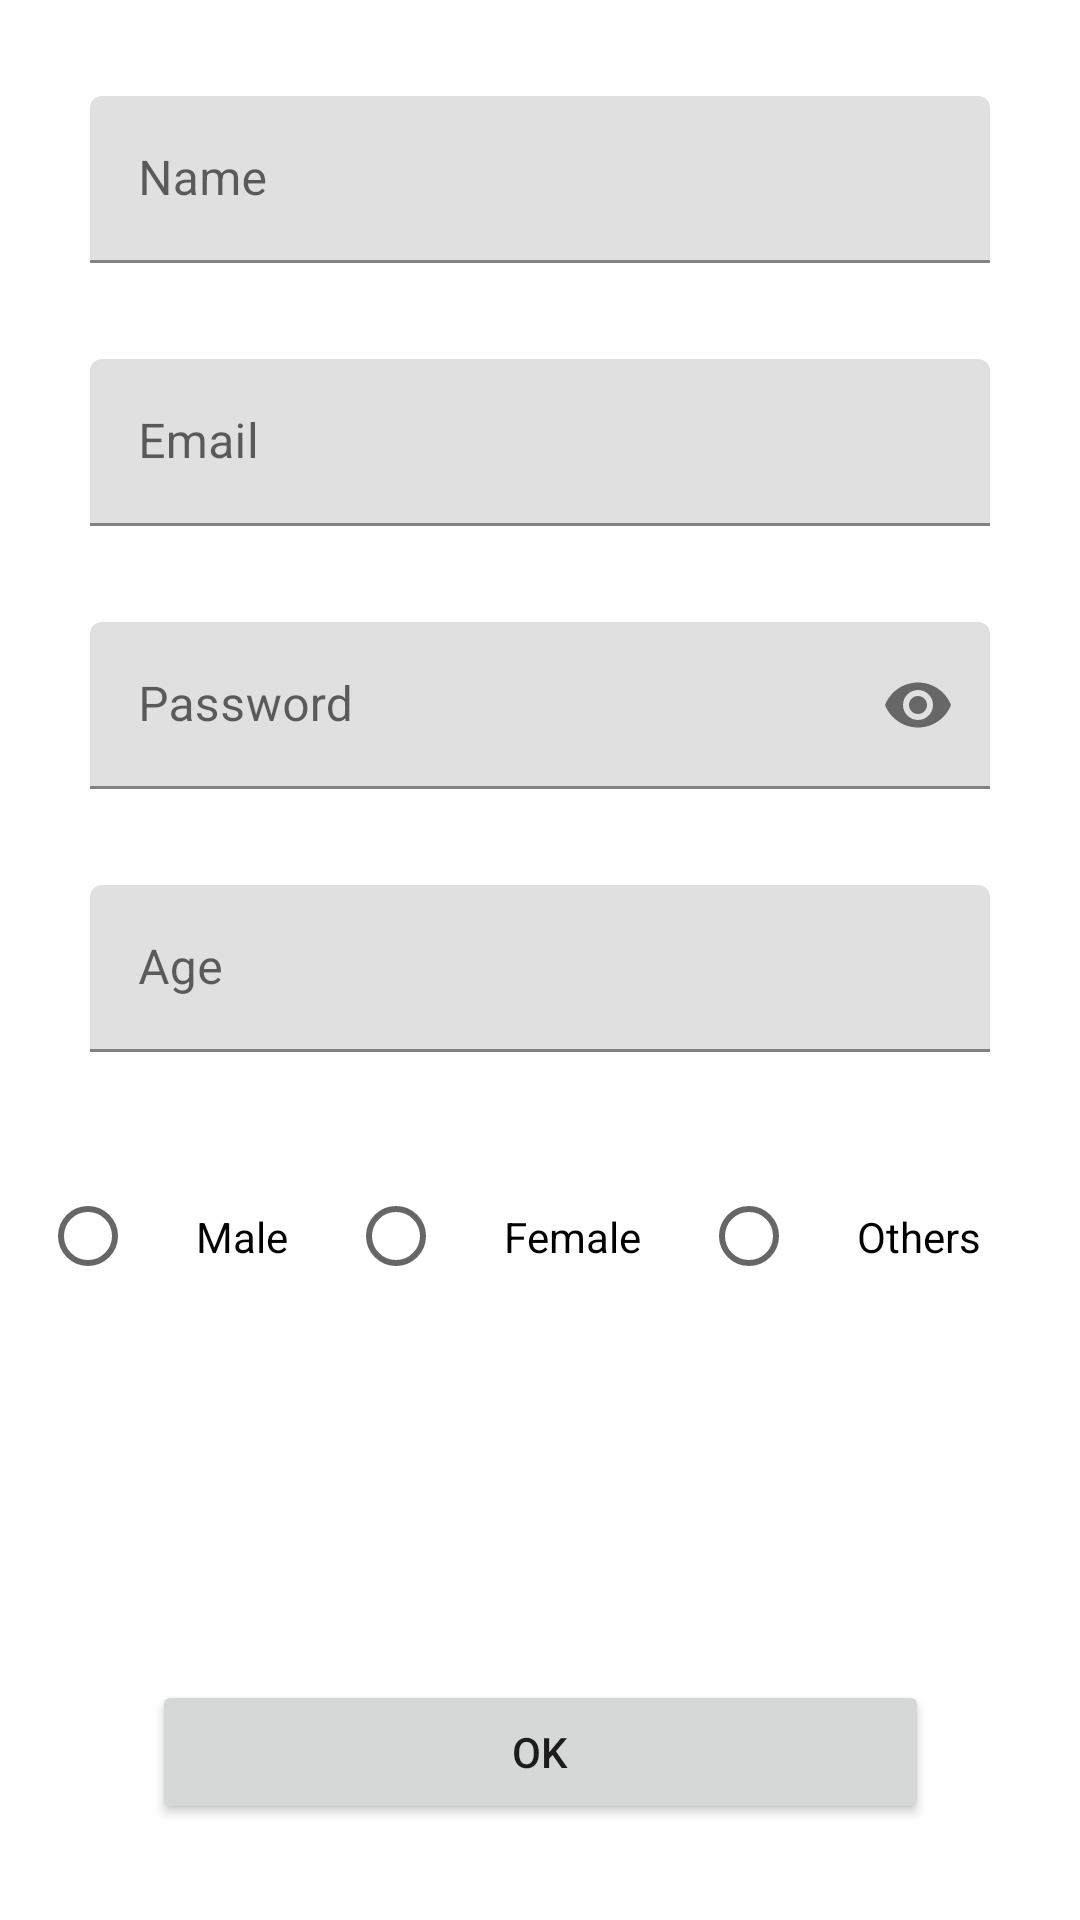

The Android layout XML behind this screen, and the referenced resources:
<!-- AndroidManifest.xml: application theme Theme.ShibaCha_app -->
<!-- res/layout/activity_confirm_details.xml -->
<?xml version="1.0" encoding="utf-8"?>
<androidx.constraintlayout.widget.ConstraintLayout xmlns:android="http://schemas.android.com/apk/res/android"
    xmlns:app="http://schemas.android.com/apk/res-auto"
    xmlns:tools="http://schemas.android.com/tools"
    android:layout_width="match_parent"
    android:layout_height="match_parent"
    tools:context=".activities.ConfirmDetailsActivity">

    <com.google.android.material.textfield.TextInputLayout
        android:id="@+id/name_field"
        android:layout_width="300dp"
        android:layout_height="wrap_content"
        android:layout_marginTop="32dp"
        android:hint="@string/name_field"
        app:layout_constraintEnd_toEndOf="parent"
        app:layout_constraintStart_toStartOf="parent"
        app:layout_constraintTop_toTopOf="parent">

        <com.google.android.material.textfield.TextInputEditText
            android:id="@+id/name_field_text"
            android:layout_width="match_parent"
            android:layout_height="wrap_content"
            android:inputType="text"/>

    </com.google.android.material.textfield.TextInputLayout>

    <com.google.android.material.textfield.TextInputLayout
        android:id="@+id/email_field"
        android:layout_width="300dp"
        android:layout_height="wrap_content"
        android:layout_marginTop="32dp"
        android:hint="@string/email_field"
        app:layout_constraintEnd_toEndOf="parent"
        app:layout_constraintStart_toStartOf="parent"
        app:layout_constraintTop_toBottomOf="@id/name_field">

        <com.google.android.material.textfield.TextInputEditText
            android:id="@+id/email_field_text"
            android:layout_width="match_parent"
            android:layout_height="wrap_content"
            android:inputType="text"/>

    </com.google.android.material.textfield.TextInputLayout>

    <com.google.android.material.textfield.TextInputLayout
        android:id="@+id/pass_field"
        android:layout_width="300dp"
        android:layout_height="wrap_content"
        android:layout_marginTop="32dp"
        android:hint="@string/password_field"
        app:endIconMode="password_toggle"
        app:layout_constraintEnd_toEndOf="parent"
        app:layout_constraintStart_toStartOf="parent"
        app:layout_constraintTop_toBottomOf="@id/email_field">

        <com.google.android.material.textfield.TextInputEditText
            android:id="@+id/pass_field_text"
            android:layout_width="match_parent"
            android:layout_height="wrap_content"
            android:inputType="textPassword"/>

    </com.google.android.material.textfield.TextInputLayout>

    <com.google.android.material.textfield.TextInputLayout
        android:id="@+id/age_field"
        android:layout_width="300dp"
        android:layout_height="wrap_content"
        android:layout_marginTop="32dp"
        android:hint="@string/age_field"
        app:layout_constraintEnd_toEndOf="parent"
        app:layout_constraintStart_toStartOf="parent"
        app:layout_constraintTop_toBottomOf="@id/pass_field">

        <com.google.android.material.textfield.TextInputEditText
            android:id="@+id/age_field_text"
            android:layout_width="match_parent"
            android:layout_height="wrap_content"
            android:inputType="number"/>

    </com.google.android.material.textfield.TextInputLayout>

    <RadioGroup
        android:id="@+id/gender_options"
        android:layout_width="wrap_content"
        android:layout_height="wrap_content"
        android:layout_marginTop="32dp"
        android:orientation="horizontal"
        app:layout_constraintEnd_toEndOf="parent"
        app:layout_constraintStart_toStartOf="parent"
        app:layout_constraintTop_toBottomOf="@id/age_field">

        <RadioButton
            android:id="@+id/male_option"
            android:layout_width="wrap_content"
            android:layout_height="wrap_content"
            android:padding="20dp"
            android:text="@string/male_option"/>

        <RadioButton
            android:id="@+id/female_option"
            android:layout_width="wrap_content"
            android:layout_height="wrap_content"
            android:padding="20dp"
            android:text="@string/female_option"/>

        <RadioButton
            android:id="@+id/other_option"
            android:layout_width="wrap_content"
            android:layout_height="wrap_content"
            android:padding="20dp"
            android:text="@string/others_option"/>

    </RadioGroup>

    <Button
        android:id="@+id/ok_button"
        android:layout_width="259dp"
        android:layout_height="48dp"
        android:layout_marginBottom="32dp"
        android:text="@string/ok_button"
        app:layout_constraintBottom_toBottomOf="parent"
        app:layout_constraintEnd_toEndOf="parent"
        app:layout_constraintStart_toStartOf="parent" />

</androidx.constraintlayout.widget.ConstraintLayout>
<!-- resources referenced by this layout -->
<resources>
  <string name="age_field">Age</string>
  <string name="email_field">Email</string>
  <string name="female_option">Female</string>
  <string name="male_option">Male</string>
  <string name="name_field">Name</string>
  <string name="ok_button">OK</string>
  <string name="others_option">Others</string>
  <string name="password_field">Password</string>
  <style name="Theme.ShibaCha_app" parent="Theme.MaterialComponents.DayNight.DarkActionBar">
          
          <item name="colorPrimary">@color/purple_500</item>
          <item name="colorPrimaryVariant">@color/purple_700</item>
          <item name="colorOnPrimary">@color/white</item>
          
          <item name="colorSecondary">@color/teal_200</item>
          <item name="colorSecondaryVariant">@color/teal_700</item>
          <item name="colorOnSecondary">@color/black</item>
          
          <item name="android:statusBarColor" tools:targetApi="l">?attr/colorPrimaryVariant</item>
          
      </style>
  <color name="purple_500">#FF6200EE</color>
  <color name="purple_700">#FF3700B3</color>
  <color name="white">#FFFFFFFF</color>
  <color name="teal_200">#FF03DAC5</color>
  <color name="teal_700">#FF018786</color>
  <color name="black">#FF000000</color>
</resources>
